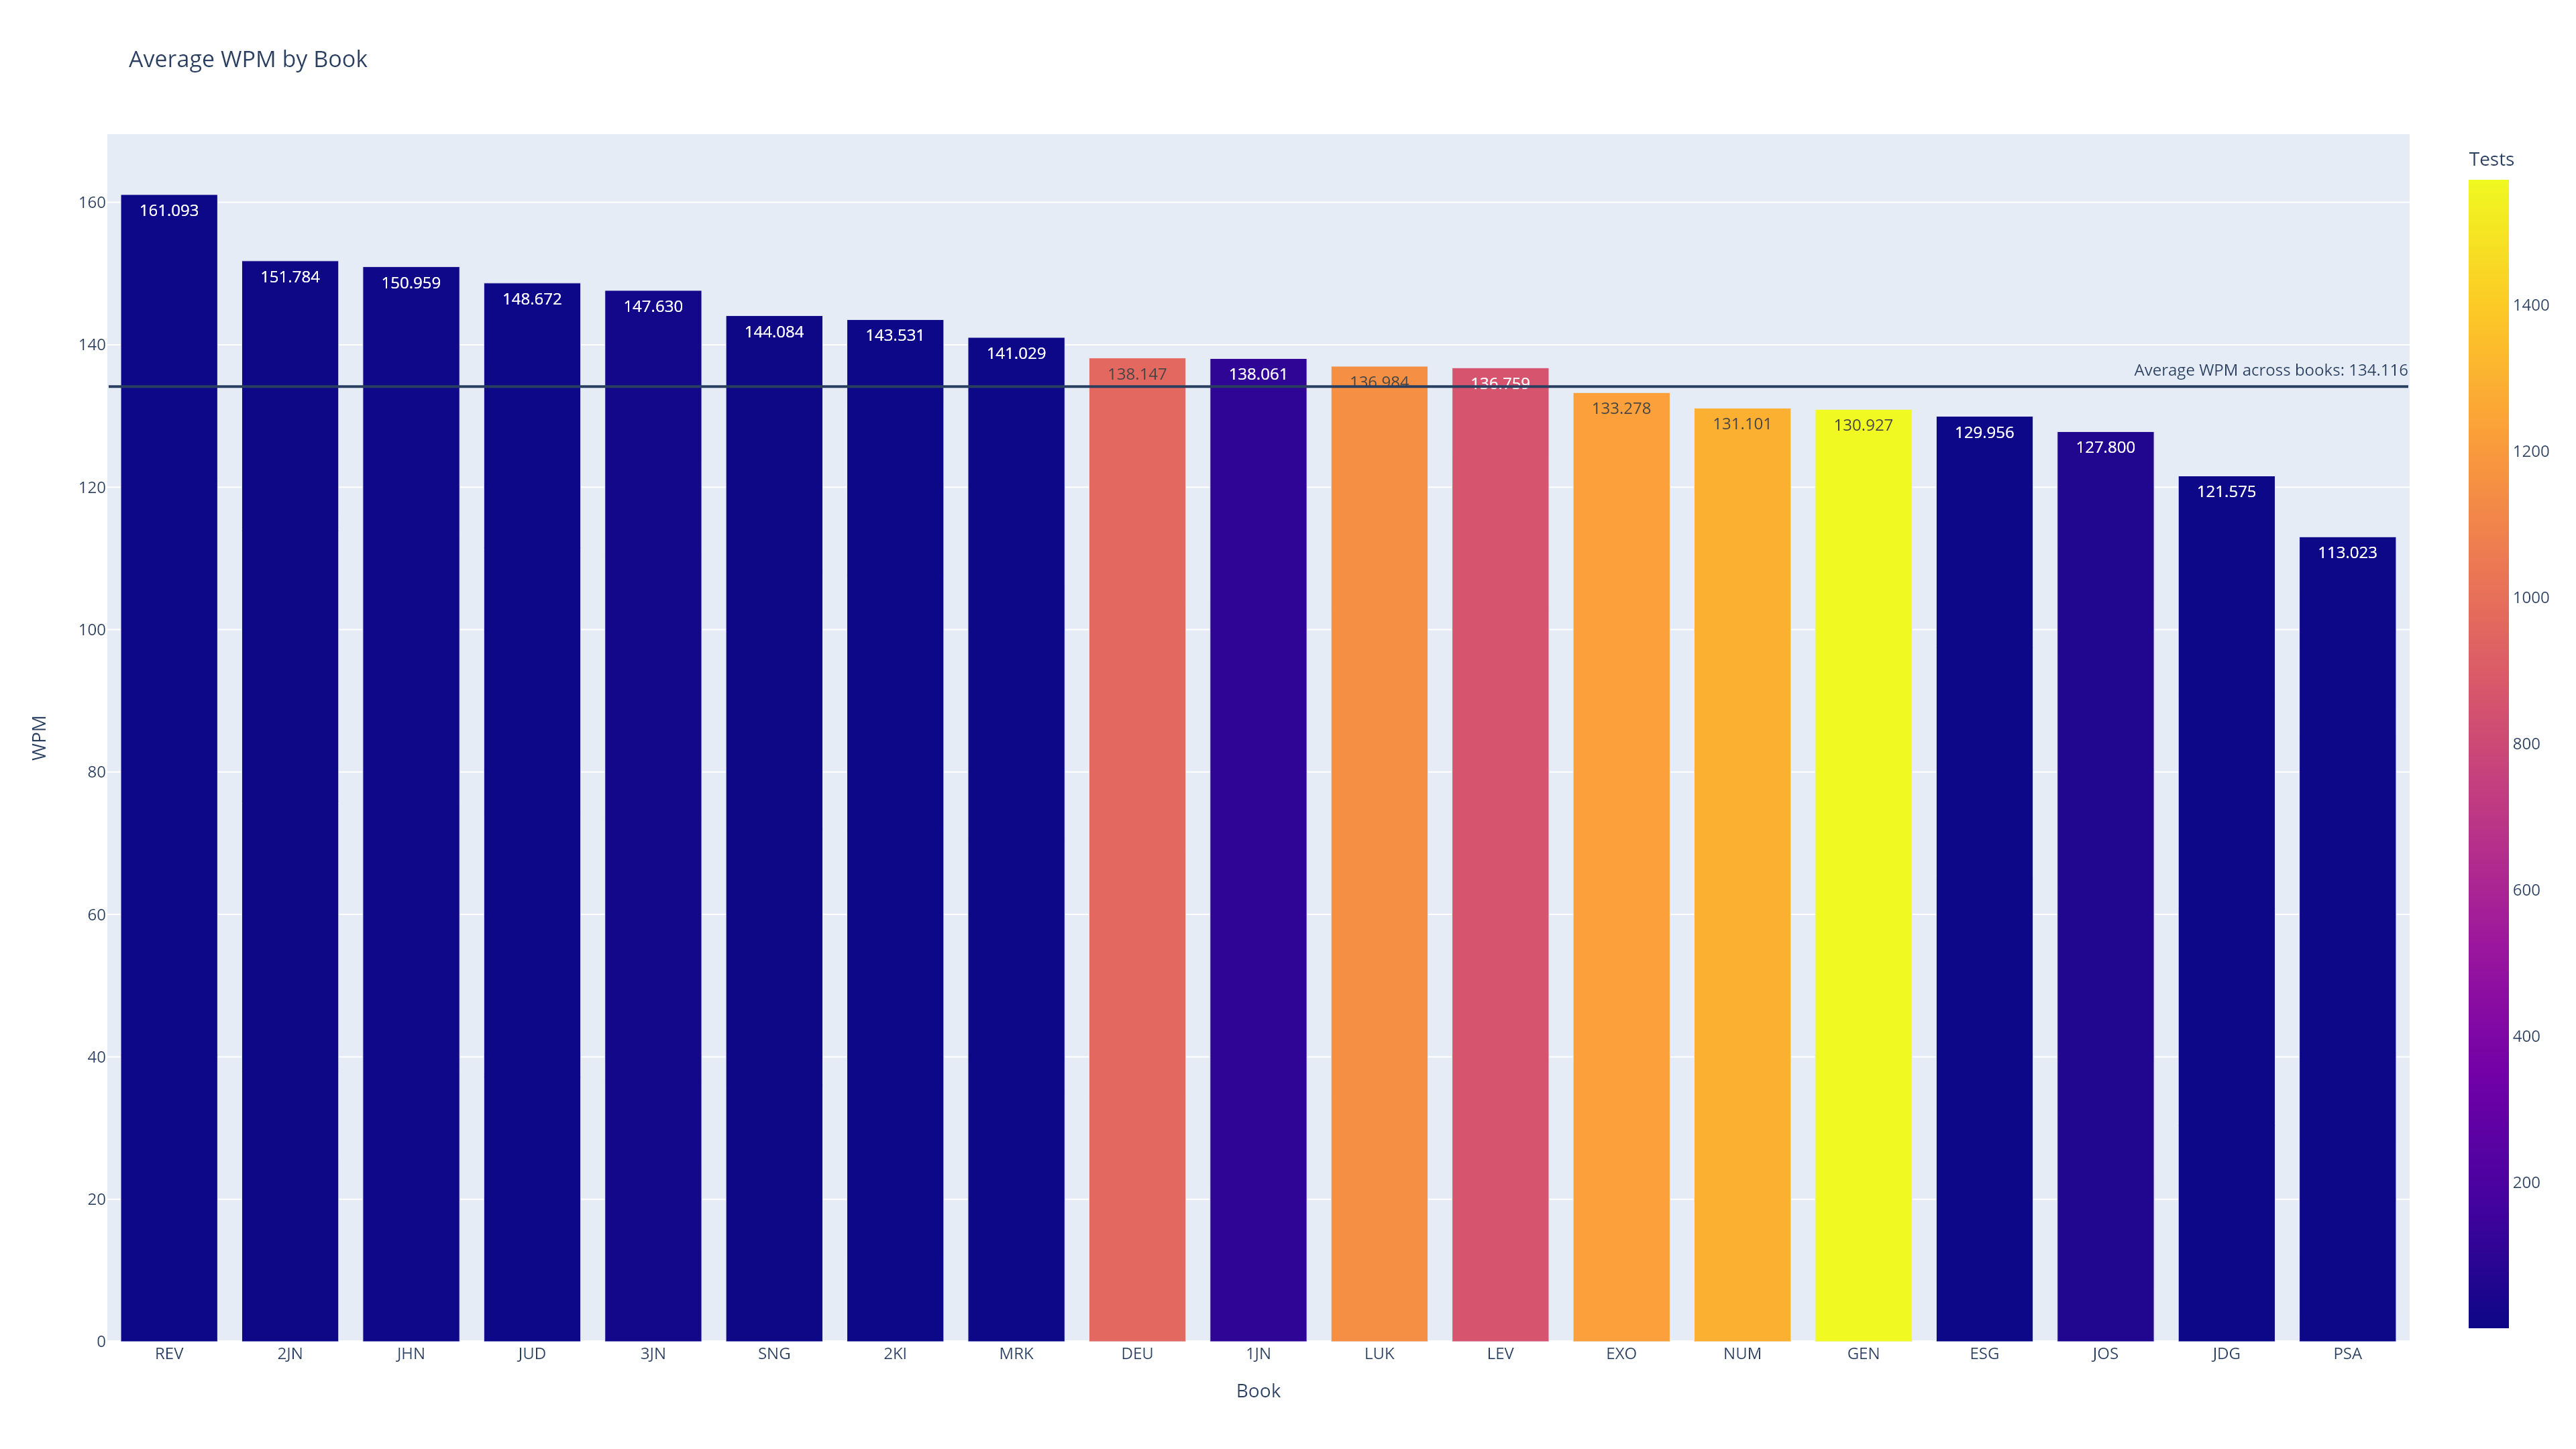

The table this chart was drawn from, first rows:
, Book, Tests, WPM
0, REV, 1, 161.1
1, 2JN, 4, 151.8
2, JHN, 8, 151
3, JUD, 1, 148.7
4, 3JN, 15, 147.6
5, SNG, 3, 144.1
6, 2KI, 1, 143.5
7, MRK, 1, 141
8, DEU, 962, 138.1
9, 1JN, 105, 138.1
10, LUK, 1150, 137
11, LEV, 859, 136.8
12, Total, 7263, 134.1
13, EXO, 1225, 133.3
14, NUM, 1290, 131.1
15, GEN, 1571, 130.9
16, ESG, 2, 130
17, JOS, 63, 127.8
18, JDG, 1, 121.6
19, PSA, 1, 113
